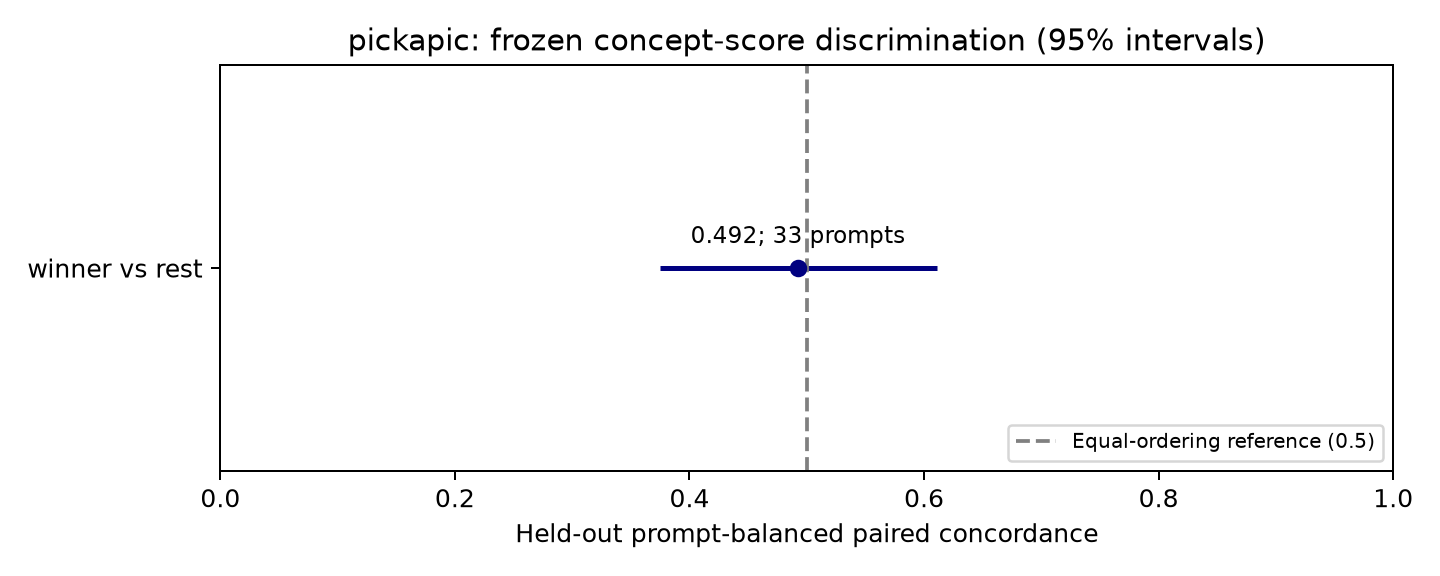

The data file committed next to this chart (first rows):
construction, paired_concordance, ci_low, ci_high, signed_effect, prompts, components, comparisons, synthetic
winner_vs_rest, 0.4924, 0.375, 0.6111, 0.000882, 33, 31, 132, False
